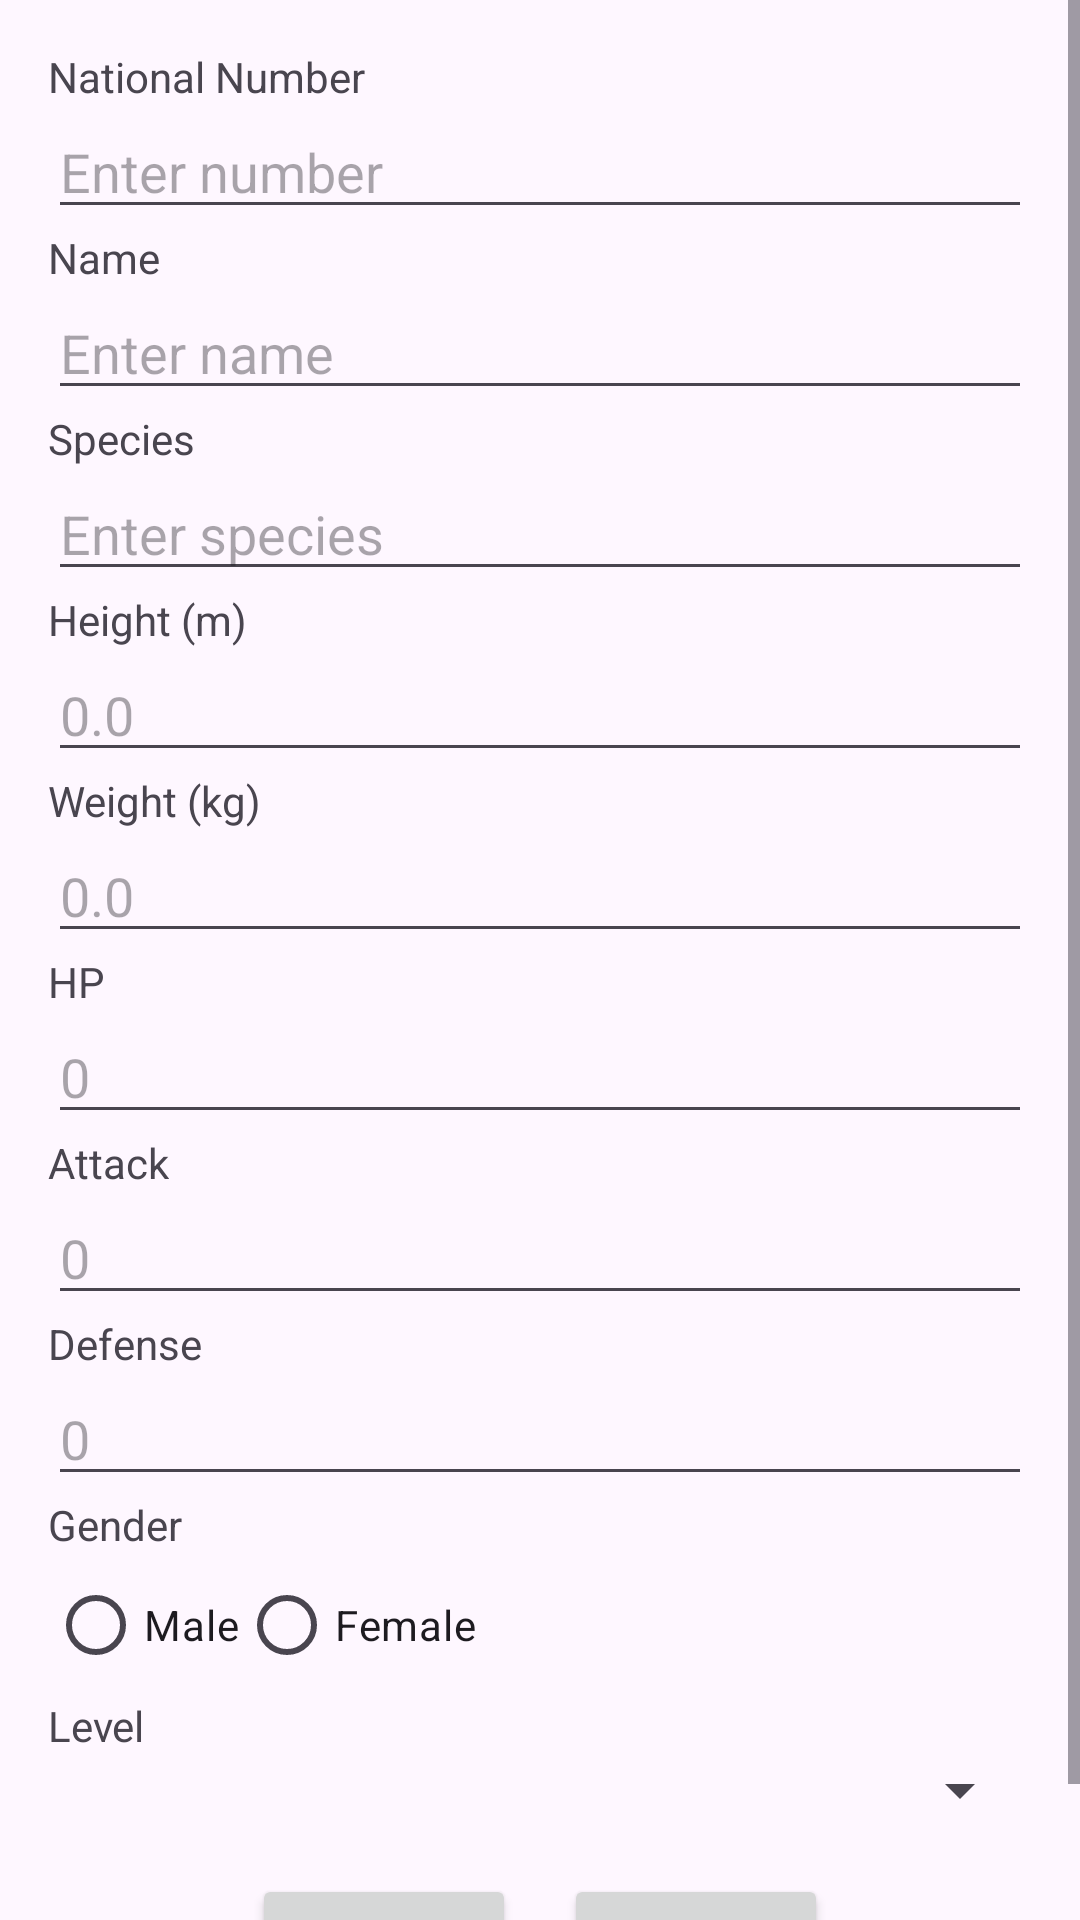

Produce the Android XML layout that renders to this screen, including the resource entries it uses.
<!-- AndroidManifest.xml: application theme Theme.PokemonTrackerForm -->
<!-- res/layout/linear.xml -->
<?xml version="1.0" encoding="utf-8"?>
<ScrollView xmlns:android="http://schemas.android.com/apk/res/android"
    android:layout_width="match_parent"
    android:layout_height="match_parent">

    <LinearLayout
        android:layout_width="match_parent"
        android:layout_height="wrap_content"
        android:orientation="vertical"
        android:padding="16dp">

        <TextView
            android:layout_width="wrap_content"
            android:layout_height="wrap_content"
            android:text="National Number"/>
        <EditText
            android:id="@+id/editTextNationalNumber"
            android:layout_width="match_parent"
            android:layout_height="wrap_content"
            android:inputType="number"
            android:hint="Enter number"/>

        <TextView
            android:layout_width="wrap_content"
            android:layout_height="wrap_content"
            android:text="Name"/>
        <EditText
            android:id="@+id/editTextName"
            android:layout_width="match_parent"
            android:layout_height="wrap_content"
            android:inputType="textPersonName"
            android:hint="Enter name"/>

        <TextView
            android:layout_width="wrap_content"
            android:layout_height="wrap_content"
            android:text="Species"/>
        <EditText
            android:id="@+id/editTextSpecies"
            android:layout_width="match_parent"
            android:layout_height="wrap_content"
            android:inputType="text"
            android:hint="Enter species"/>

        <TextView
            android:layout_width="wrap_content"
            android:layout_height="wrap_content"
            android:text="Height (m)"/>
        <EditText
            android:id="@+id/editTextHeight"
            android:layout_width="match_parent"
            android:layout_height="wrap_content"
            android:inputType="numberDecimal"
            android:hint="0.0"/>

        <TextView
            android:layout_width="wrap_content"
            android:layout_height="wrap_content"
            android:text="Weight (kg)"/>
        <EditText
            android:id="@+id/editTextWeight"
            android:layout_width="match_parent"
            android:layout_height="wrap_content"
            android:inputType="numberDecimal"
            android:hint="0.0"/>

        <TextView
            android:layout_width="wrap_content"
            android:layout_height="wrap_content"
            android:text="HP"/>
        <EditText
            android:id="@+id/editTextHP"
            android:layout_width="match_parent"
            android:layout_height="wrap_content"
            android:inputType="number"
            android:hint="0"/>

        <TextView
            android:layout_width="wrap_content"
            android:layout_height="wrap_content"
            android:text="Attack"/>
        <EditText
            android:id="@+id/editTextAttack"
            android:layout_width="match_parent"
            android:layout_height="wrap_content"
            android:inputType="number"
            android:hint="0"/>

        <TextView
            android:layout_width="wrap_content"
            android:layout_height="wrap_content"
            android:text="Defense"/>
        <EditText
            android:id="@+id/editTextDefense"
            android:layout_width="match_parent"
            android:layout_height="wrap_content"
            android:inputType="number"
            android:hint="0"/>

        <TextView
            android:layout_width="wrap_content"
            android:layout_height="wrap_content"
            android:text="Gender"/>
        <RadioGroup
            android:id="@+id/genderGroup"
            android:layout_width="match_parent"
            android:layout_height="wrap_content"
            android:orientation="horizontal">
            <RadioButton
                android:id="@+id/radioMale"
                android:layout_width="wrap_content"
                android:layout_height="wrap_content"
                android:text="Male"/>
            <RadioButton
                android:id="@+id/radioFemale"
                android:layout_width="wrap_content"
                android:layout_height="wrap_content"
                android:text="Female"/>
        </RadioGroup>

        <TextView
            android:layout_width="wrap_content"
            android:layout_height="wrap_content"
            android:text="Level"/>
        <Spinner
            android:id="@+id/spinnerLevel"
            android:layout_width="match_parent"
            android:layout_height="wrap_content"/>

        <LinearLayout
            android:layout_width="match_parent"
            android:layout_height="wrap_content"
            android:orientation="horizontal"
            android:gravity="center"
            android:layout_marginTop="16dp">

            <Button
                android:id="@+id/buttonSave"
                android:layout_width="wrap_content"
                android:layout_height="wrap_content"
                android:text="Save"/>

            <Button
                android:id="@+id/buttonReset"
                android:layout_width="wrap_content"
                android:layout_height="wrap_content"
                android:text="Reset"
                android:layout_marginStart="16dp"/>
        </LinearLayout>

    </LinearLayout>
</ScrollView>
<!-- resources referenced by this layout -->
<resources>
  <style name="Theme.PokemonTrackerForm" parent="Base.Theme.PokemonTrackerForm" />
  <style name="Base.Theme.PokemonTrackerForm" parent="Theme.Material3.DayNight.NoActionBar">
          
          
      </style>
</resources>
